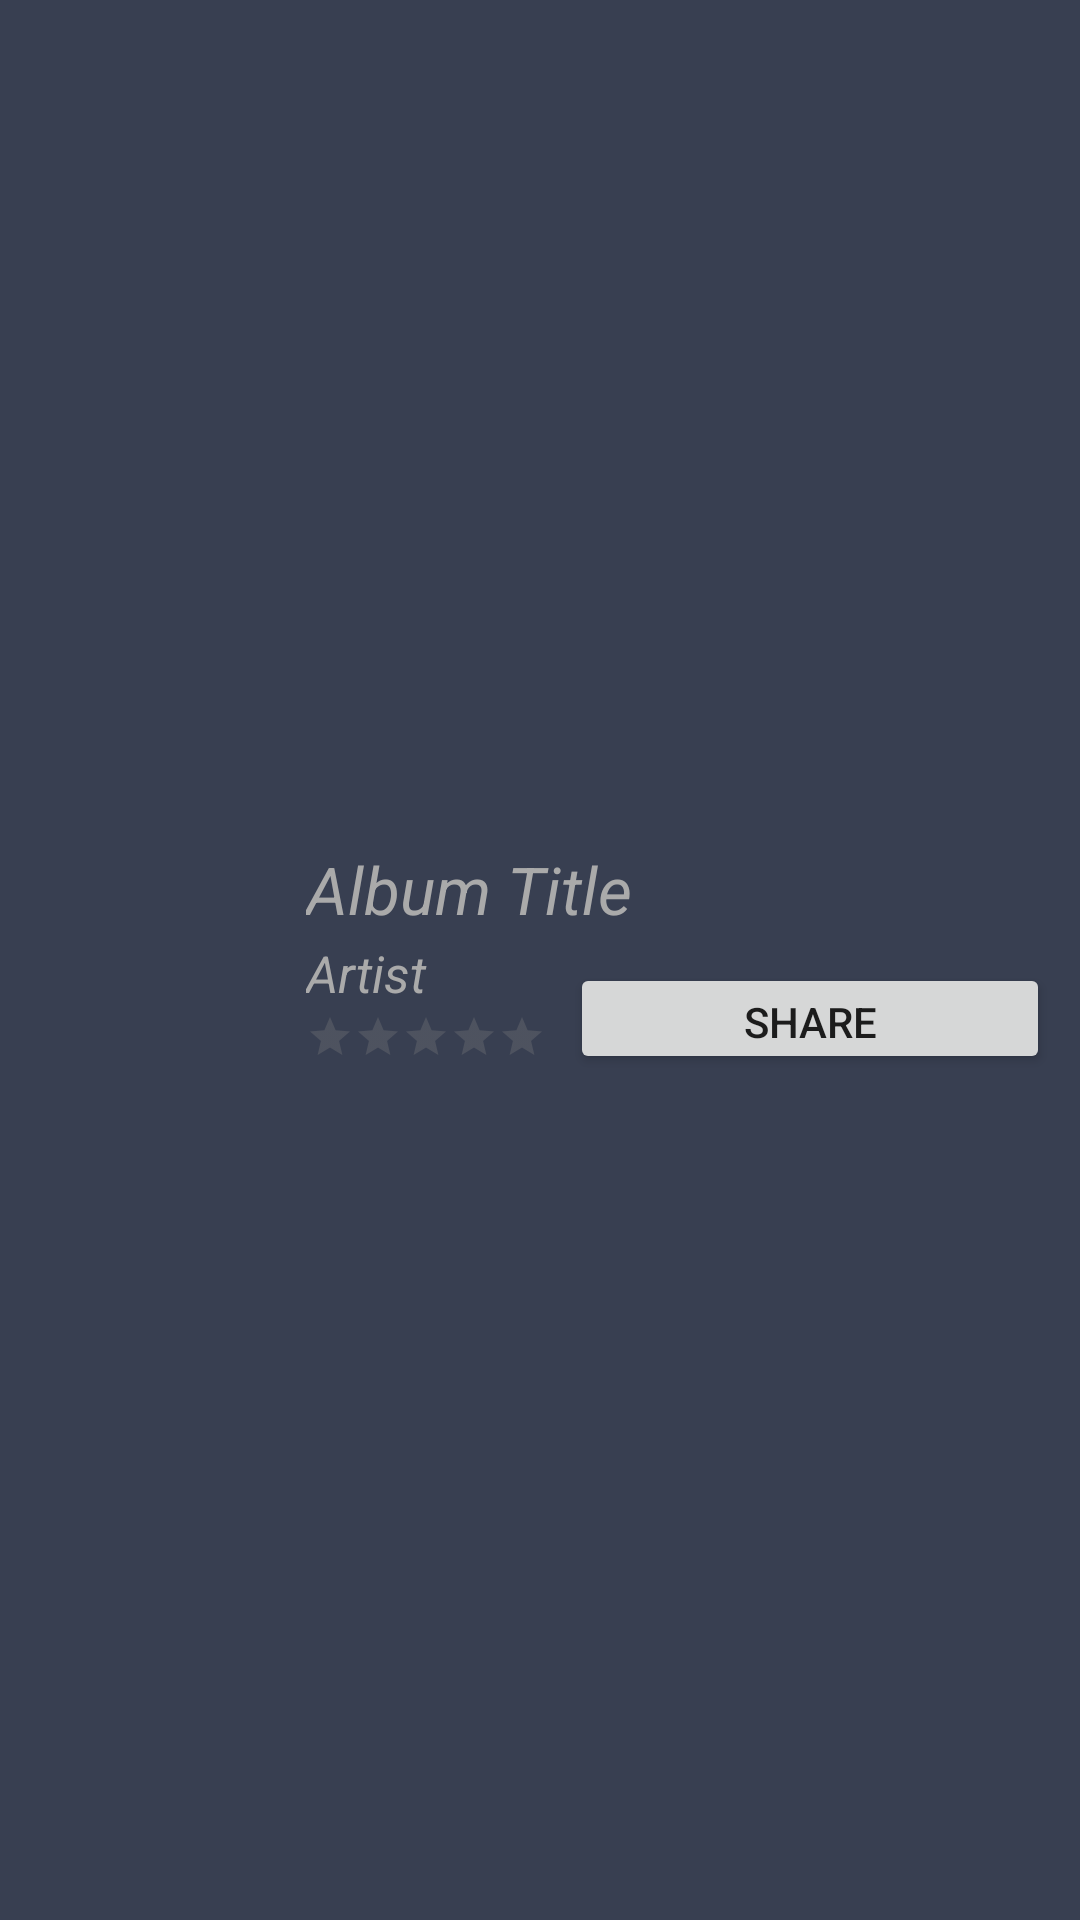

Here is an Android app screen rendered from its layout file. Give the layout XML and the strings, colors and styles it references.
<!-- AndroidManifest.xml: application theme AppTheme -->
<!-- res/layout/mylist.xml -->
<?xml version="1.0" encoding="utf-8"?>
<RelativeLayout
    xmlns:android="http://schemas.android.com/apk/res/android"
    xmlns:app="http://schemas.android.com/apk/res-auto"
    xmlns:tools="http://schemas.android.com/tools"
    android:layout_width="match_parent"
    android:layout_height="match_parent"
    android:background="#383F51"
    tools:context="com.example.andrewvalenzuela.goodsounds.MainActivity">

    <ImageView
        android:id="@+id/albumInList"
        android:layout_width="90dp"
        android:layout_height="90dp"
        android:layout_alignParentStart="true"
        android:layout_centerVertical="true"
        android:layout_marginStart="4dp"
        android:layout_marginTop="6dp"
        android:layout_marginBottom="6dp"
        android:scaleType="fitCenter"
        app:srcCompat="@mipmap/ic_launcher"
        />

    <RelativeLayout
        android:id="@+id/album_list_text_layout"
        android:layout_width="match_parent"
        android:layout_height="wrap_content"
        android:layout_centerVertical="true"
        android:layout_toEndOf="@+id/albumInList">

        <TextView
            android:id="@+id/album_list_title"
            android:layout_width="wrap_content"
            android:layout_height="wrap_content"
            android:layout_marginLeft="8dp"
            android:layout_marginRight="8dp"
            android:text="Album Title"
            android:textColor="@android:color/darker_gray"
            android:textAlignment="center"
            android:textStyle="italic"
            android:maxLines="2"
            android:textSize="22sp" />

        <TextView
            android:id="@+id/artist_list_title"
            android:layout_width="wrap_content"
            android:layout_height="wrap_content"
            android:layout_below="@+id/album_list_title"
            android:layout_marginLeft="8dp"
            android:layout_marginRight="8dp"
            android:layout_marginTop="2dp"
            android:textColor="@android:color/darker_gray"
            android:textAlignment="center"
            android:textStyle="italic"
            android:maxLines="2"
            android:text="Artist"
            android:textSize="17sp" />

        <RatingBar
            android:id="@+id/listratingBar"
            style="@style/Widget.AppCompat.RatingBar.Small"
            android:layout_width="wrap_content"
            android:layout_height="wrap_content"
            android:layout_below="@+id/artist_list_title"
            android:layout_marginLeft="8dp"
            android:layout_marginRight="8dp"
            android:layout_marginTop="2dp"
            android:stepSize=".5"
            android:theme="@style/RatingBar"/>

        <Button
            android:id="@+id/shareButton"
            style="@style/Widget.AppCompat.Button.Small"
            android:layout_width="wrap_content"
            android:layout_height="37dp"
            android:layout_below="@id/album_list_title"
            android:layout_toRightOf="@id/listratingBar"
            android:focusable="false"
            android:layout_alignParentRight="true"
            android:layout_marginTop="10dp"
            android:layout_marginRight="10dp"
            android:text="Share" />


    </RelativeLayout>

</RelativeLayout>
<!-- resources referenced by this layout -->
<resources>
  <style name="RatingBar" parent="Theme.AppCompat">
          <item name="colorControlNormal">#808080</item>
          <item name="colorControlActivated">#FFD700</item>
      </style>
  <style name="AppTheme" parent="Theme.AppCompat.Light.NoActionBar">
          
          <item name="colorPrimary">@color/colorPrimary</item>
          <item name="colorPrimaryDark">@color/colorPrimaryDark</item>
          <item name="colorAccent">@color/colorAccent</item>
  
      </style>
  <color name="colorPrimary">#383F51</color>
  <color name="colorPrimaryDark">#303F9F</color>
  <color name="colorAccent">#FF4081</color>
</resources>
